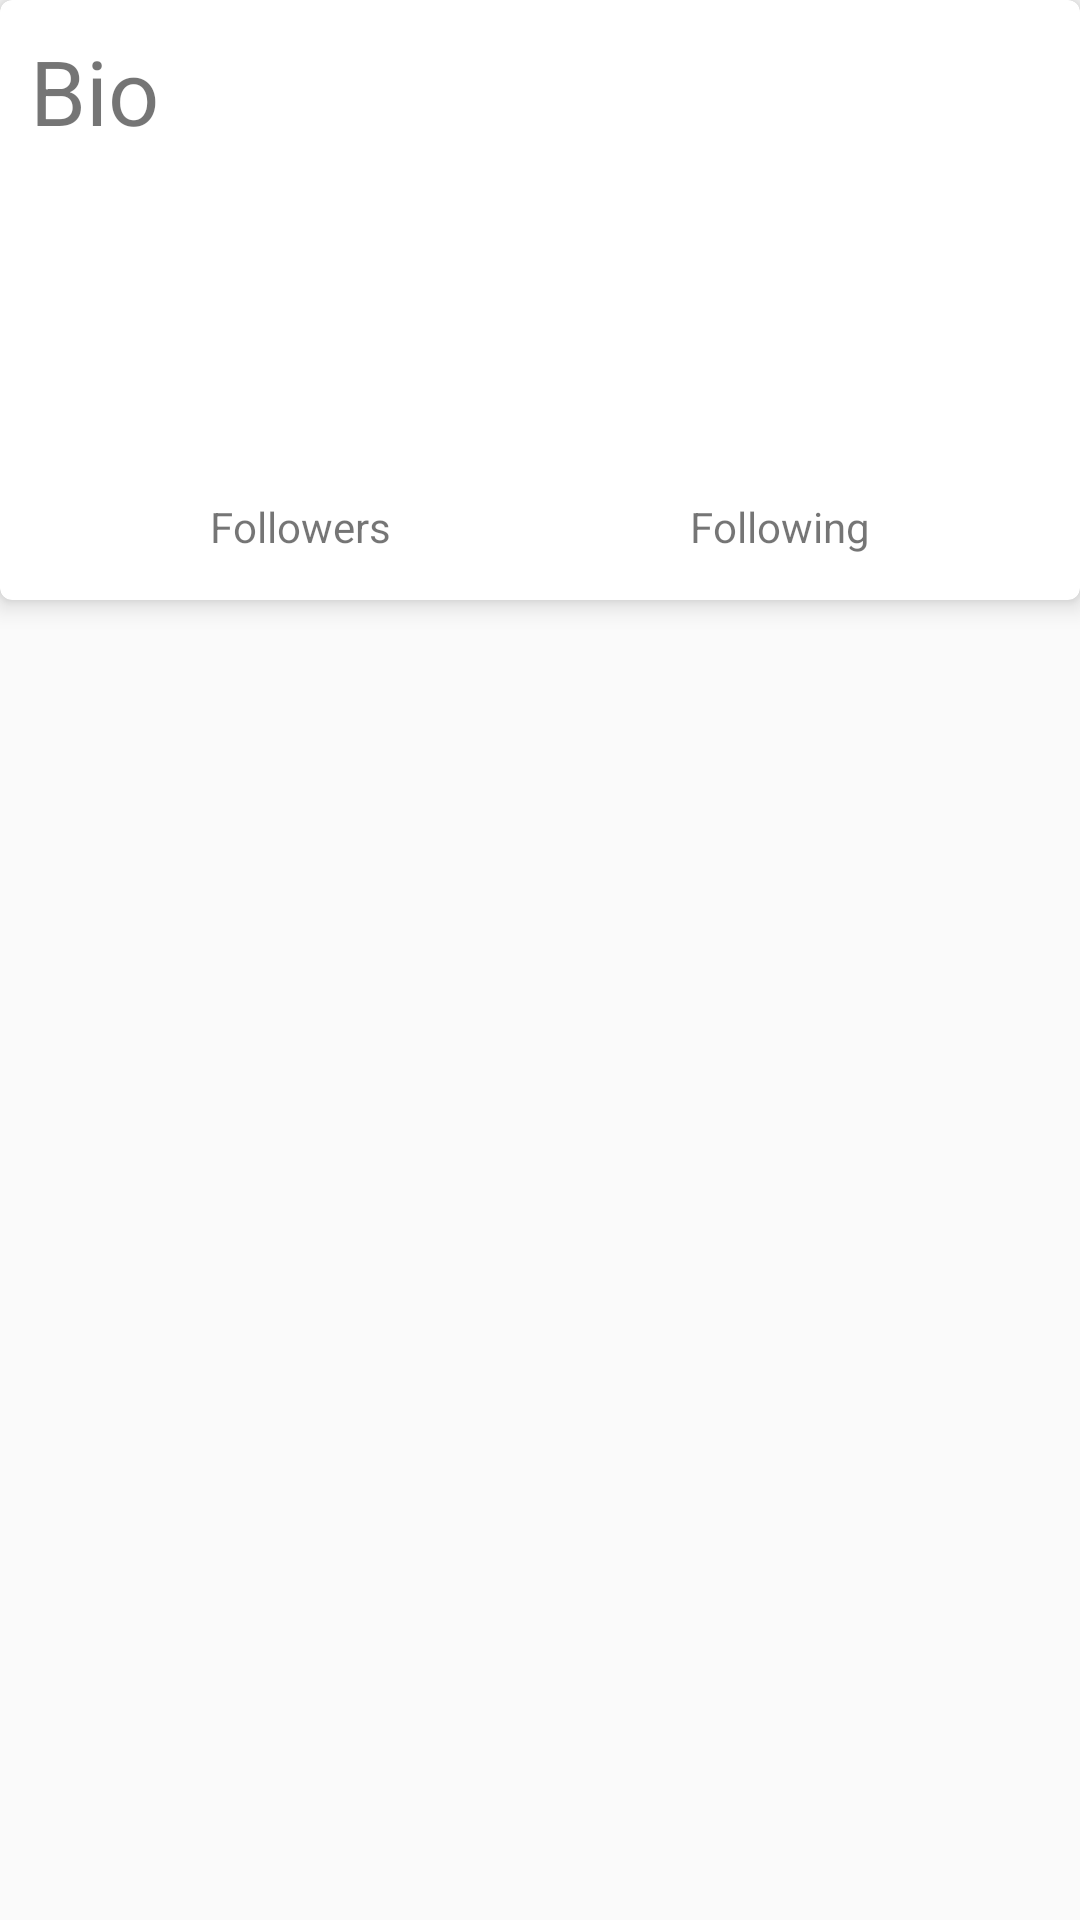

Layout XML and referenced resources for this Android screen:
<!-- AndroidManifest.xml: application theme AppTheme -->
<!-- res/layout/fragment_info.xml -->
<?xml version="1.0" encoding="utf-8"?>
<LinearLayout xmlns:android="http://schemas.android.com/apk/res/android"
    xmlns:app="http://schemas.android.com/apk/res-auto"
    xmlns:tools="http://schemas.android.com/tools"
    android:id="@+id/InfoFragment"
    android:layout_width="match_parent"
    android:layout_height="wrap_content"
    tools:context=".fragment.InfoFragment">

    <androidx.cardview.widget.CardView
        android:layout_width="match_parent"
        android:layout_height="200dp"
        app:cardCornerRadius="4dp"
        app:cardElevation="5dp"
        app:layout_constraintEnd_toEndOf="parent"
        app:layout_constraintStart_toStartOf="parent"
        app:layout_constraintTop_toTopOf="parent">
        <androidx.constraintlayout.widget.ConstraintLayout
            android:layout_width="match_parent"
            android:layout_height="match_parent">

            <TextView
                android:id="@+id/info_text_name"
                android:layout_width="wrap_content"
                android:layout_height="wrap_content"
                android:layout_marginStart="108dp"
                android:layout_marginLeft="108dp"
                android:layout_marginTop="20dp"
                android:textSize="15dp"
                app:layout_constraintEnd_toEndOf="parent"
                app:layout_constraintHorizontal_bias="0.015"
                app:layout_constraintStart_toStartOf="parent"
                app:layout_constraintTop_toTopOf="parent" />

            <TextView
                android:id="@+id/info_text_followers"
                android:layout_width="wrap_content"
                android:layout_height="wrap_content"
                android:layout_marginStart="70dp"
                android:layout_marginLeft="70dp"
                android:layout_marginBottom="15dp"
                android:text="Followers"
                app:layout_constraintBottom_toBottomOf="parent"
                app:layout_constraintStart_toStartOf="parent" />

            <TextView
                android:id="@+id/info_text_following"
                android:layout_width="wrap_content"
                android:layout_height="wrap_content"
                android:layout_marginEnd="70dp"
                android:layout_marginRight="70dp"
                android:layout_marginBottom="15dp"
                android:text="Following"
                app:layout_constraintBottom_toBottomOf="parent"
                app:layout_constraintEnd_toEndOf="parent" />

            <TextView
                android:id="@+id/info_text_followers_count"
                android:layout_width="wrap_content"
                android:layout_height="wrap_content"
                android:layout_marginBottom="24dp"

                android:textSize="35dp"
                app:layout_constraintBottom_toTopOf="@+id/info_text_followers"
                app:layout_constraintEnd_toEndOf="parent"
                app:layout_constraintHorizontal_bias="0.243"
                app:layout_constraintStart_toStartOf="parent" />

            <TextView
                android:id="@+id/info_text_following_count"
                android:layout_width="wrap_content"
                android:layout_height="wrap_content"
                android:layout_marginBottom="24dp"

                android:textSize="35dp"
                app:layout_constraintBottom_toTopOf="@+id/info_text_following"
                app:layout_constraintEnd_toEndOf="parent"
                app:layout_constraintHorizontal_bias="0.756"
                app:layout_constraintStart_toStartOf="parent" />

            <TextView
                android:id="@+id/bio"
                android:layout_width="wrap_content"
                android:layout_height="wrap_content"
                android:layout_marginStart="10dp"
                android:layout_marginLeft="10dp"
                android:layout_marginTop="10dp"
                android:text="Bio"
                android:textSize="30dp"
                app:layout_constraintStart_toStartOf="parent"
                app:layout_constraintTop_toTopOf="parent" />
        </androidx.constraintlayout.widget.ConstraintLayout>
    </androidx.cardview.widget.CardView>
</LinearLayout>
<!-- resources referenced by this layout -->
<resources>
  <style name="AppTheme" parent="Theme.AppCompat.Light.NoActionBar">
          
          <item name="colorPrimary">@color/colorPrimary</item>
          <item name="colorPrimaryDark">@color/colorPrimaryDark</item>
          <item name="colorAccent">@color/colorAccent</item>
      </style>
  <!-- not gathered from this repository: default colours our renderer supplied (Android Studio template values) -->
  <color name="colorPrimary">#FF6200EE</color>
  <color name="colorPrimaryDark">#FF3700B3</color>
  <color name="colorAccent">#FF03DAC5</color>
</resources>
